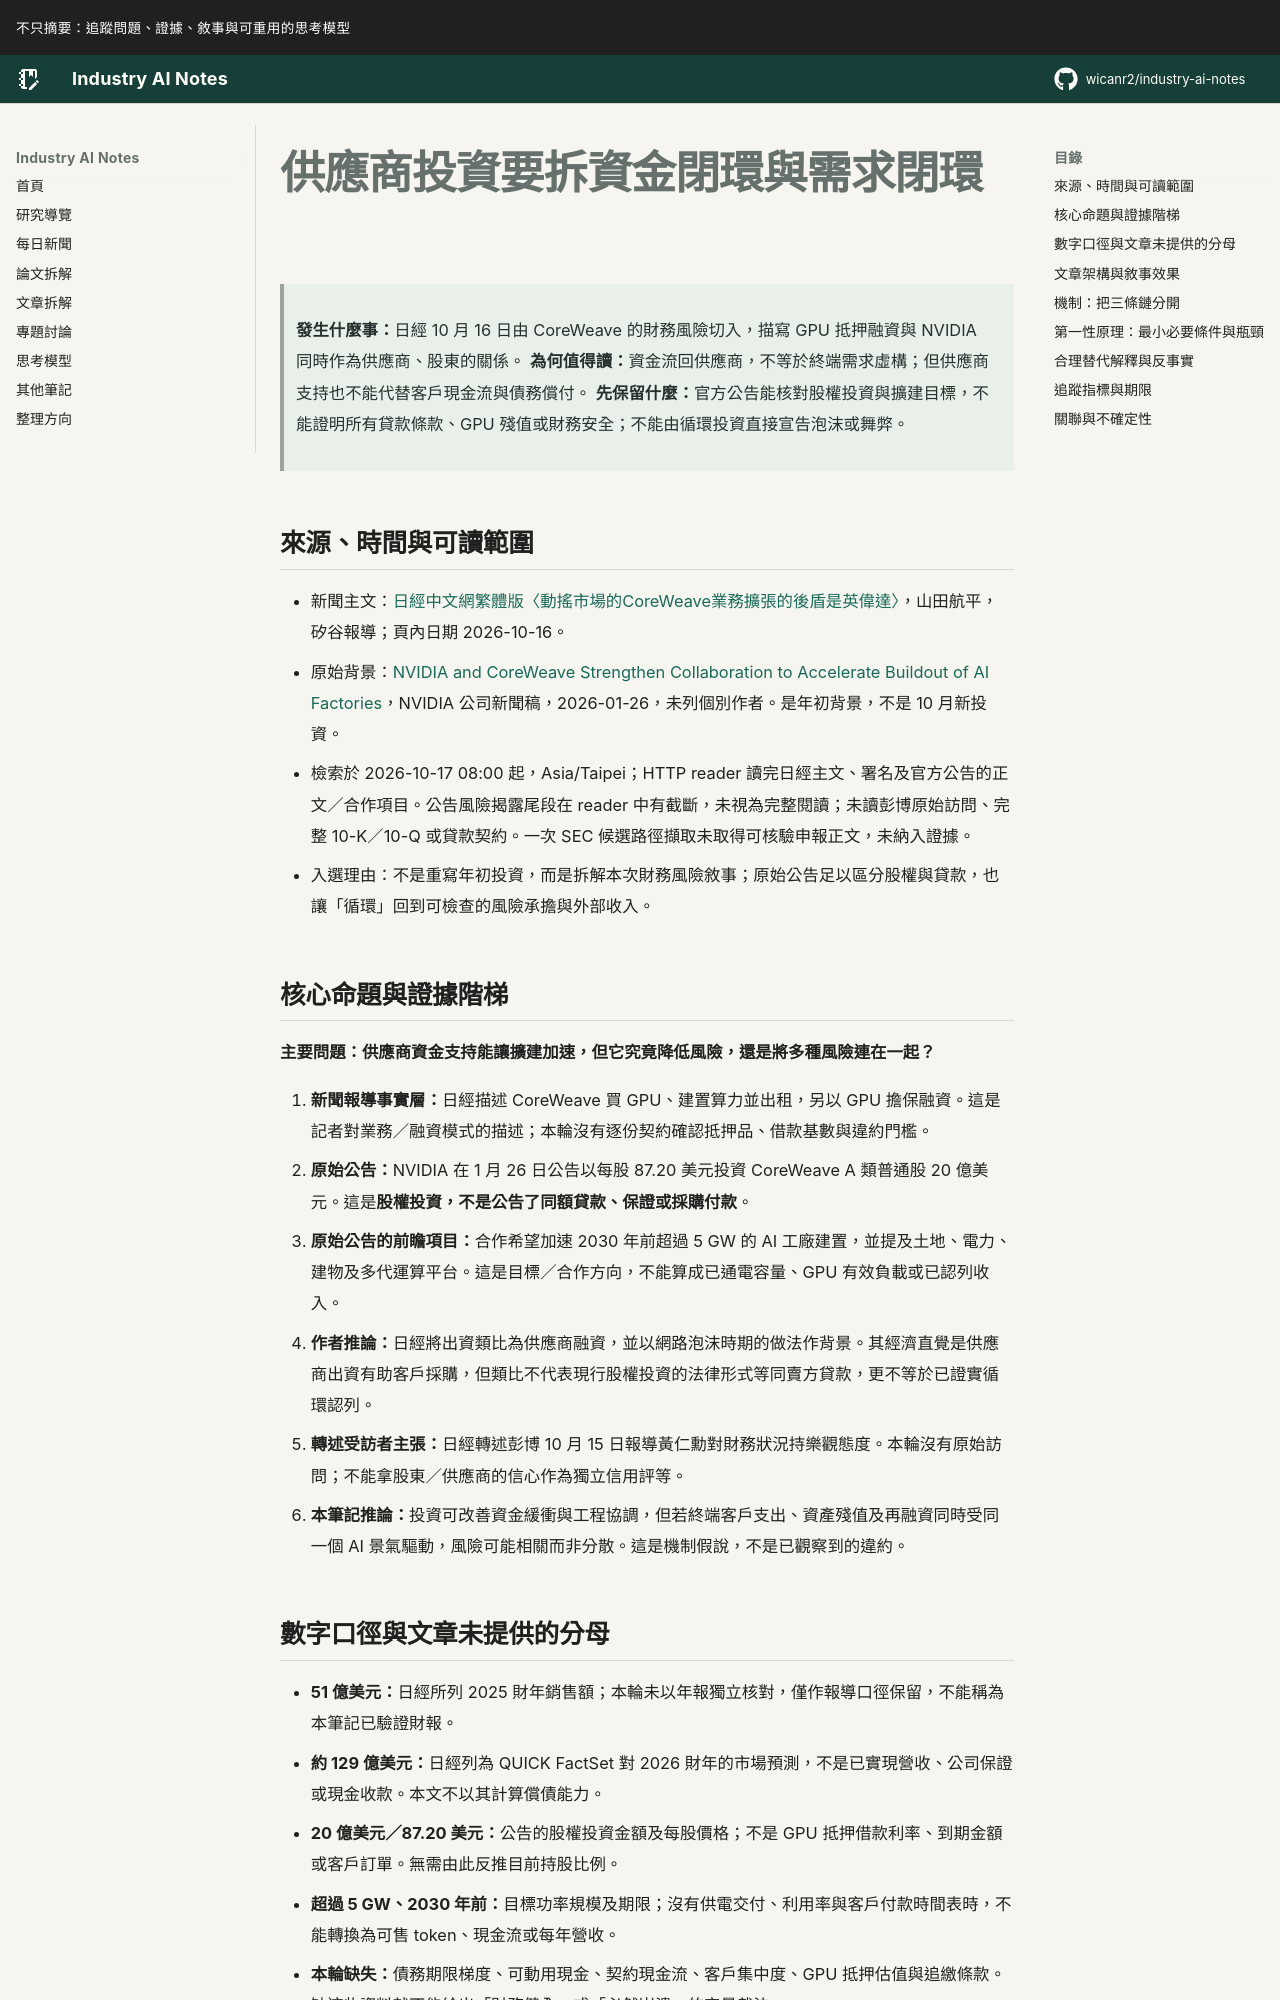

repository: wicanr2/industry-ai-notes · page: 新聞拆解/2026/2026-10-17/02-供應商投資要拆資金與需求閉環/index.html · generator: mkdocs

# 供應商投資要拆資金閉環與需求閉環

> **發生什麼事：**日經 10 月 16 日由 CoreWeave 的財務風險切入，描寫 GPU 抵押融資與 NVIDIA 同時作為供應商、股東的關係。
> **為何值得讀：**資金流回供應商，不等於終端需求虛構；但供應商支持也不能代替客戶現金流與債務償付。
> **先保留什麼：**官方公告能核對股權投資與擴建目標，不能證明所有貸款條款、GPU 殘值或財務安全；不能由循環投資直接宣告泡沫或舞弊。

## 來源、時間與可讀範圍

- 新聞主文：[日經中文網繁體版〈動搖市場的CoreWeave業務擴張的後盾是英偉達〉](https://zh.cn.nikkei.com/industry/itelectric-appliance/64356-2026-10-16-09-37-19.html)，山田航平，矽谷報導；頁內日期 2026-10-16。
- 原始背景：[NVIDIA and CoreWeave Strengthen Collaboration to Accelerate Buildout of AI Factories](https://nvidianews.nvidia.com/news/nvidia-and-coreweave-strengthen-collaboration-to-accelerate-buildout-of-ai-factories)，NVIDIA 公司新聞稿，2026-01-26，未列個別作者。是年初背景，不是 10 月新投資。
- 檢索於 2026-10-17 08:00 起，Asia/Taipei；HTTP reader 讀完日經主文、署名及官方公告的正文／合作項目。公告風險揭露尾段在 reader 中有截斷，未視為完整閱讀；未讀彭博原始訪問、完整 10-K／10-Q 或貸款契約。一次 SEC 候選路徑擷取未取得可核驗申報正文，未納入證據。
- 入選理由：不是重寫年初投資，而是拆解本次財務風險敘事；原始公告足以區分股權與貸款，也讓「循環」回到可檢查的風險承擔與外部收入。

## 核心命題與證據階梯

**主要問題：供應商資金支持能讓擴建加速，但它究竟降低風險，還是將多種風險連在一起？**

1. **新聞報導事實層：**日經描述 CoreWeave 買 GPU、建置算力並出租，另以 GPU 擔保融資。這是記者對業務／融資模式的描述；本輪沒有逐份契約確認抵押品、借款基數與違約門檻。
2. **原始公告：**NVIDIA 在 1 月 26 日公告以每股 87.20 美元投資 CoreWeave A 類普通股 20 億美元。這是**股權投資，不是公告了同額貸款、保證或採購付款**。
3. **原始公告的前瞻項目：**合作希望加速 2030 年前超過 5 GW 的 AI 工廠建置，並提及土地、電力、建物及多代運算平台。這是目標／合作方向，不能算成已通電容量、GPU 有效負載或已認列收入。
4. **作者推論：**日經將出資類比為供應商融資，並以網路泡沫時期的做法作背景。其經濟直覺是供應商出資有助客戶採購，但類比不代表現行股權投資的法律形式等同賣方貸款，更不等於已證實循環認列。
5. **轉述受訪者主張：**日經轉述彭博 10 月 15 日報導黃仁勳對財務狀況持樂觀態度。本輪沒有原始訪問；不能拿股東／供應商的信心作為獨立信用評等。
6. **本筆記推論：**投資可改善資金緩衝與工程協調，但若終端客戶支出、資產殘值及再融資同時受同一個 AI 景氣驅動，風險可能相關而非分散。這是機制假說，不是已觀察到的違約。
